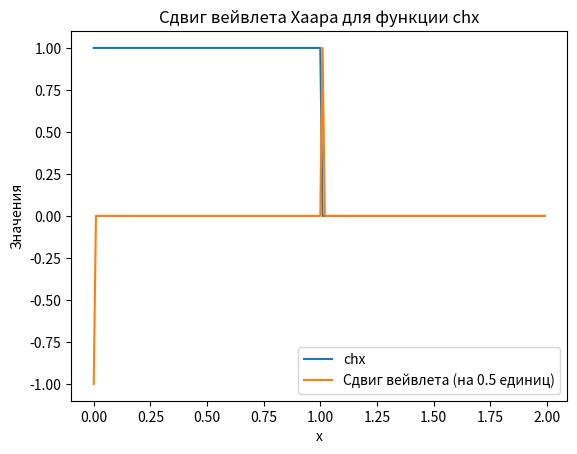

Generate this figure with matplotlib:
import numpy as np
import matplotlib.pyplot as plt
from scipy.signal import convolve

# Определение функции chx


def chx(x):
    return 1 if 0 <= x <= 1 else 0


# Создание массива x значений от 0 до 2 с шагом 0.01
x_values = np.arange(0, 2, 0.01)

# Определение функции chx для массива x_values
chx_values = np.array([chx(x) for x in x_values])

# Определение вейвлета Хаара
haar_wavelet = np.array([1, -1])

# Определение значения сдвига
shift_amount = 0.5

# Создание сдвинутого вейвлета
shifted_wavelet = np.roll(haar_wavelet, int(shift_amount * len(haar_wavelet)))

# Применение сдвинутого вейвлета к функции chx
shifted_wavelet_result = convolve(chx_values, shifted_wavelet, mode='same')

# Построение графика
plt.plot(x_values, chx_values, label='chx')
plt.plot(x_values, shifted_wavelet_result,
         label=f'Сдвиг вейвлета (на {shift_amount} единиц)')
plt.title('Сдвиг вейвлета Хаара для функции chx')
plt.xlabel('x')
plt.ylabel('Значения')
plt.legend()
plt.show()
